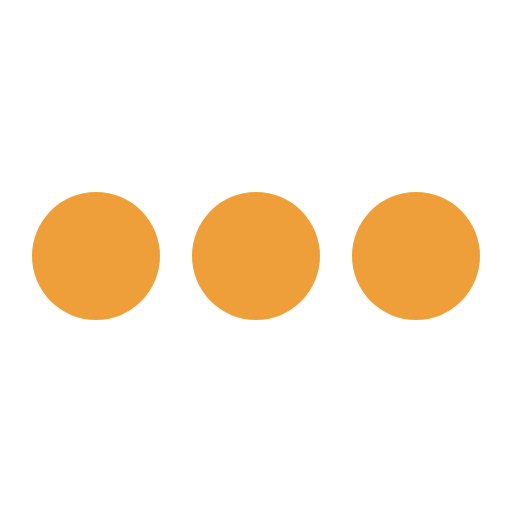
t = 0.00 s
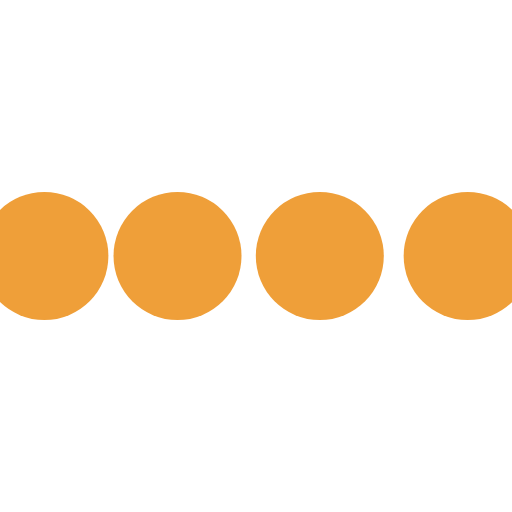
t = 0.10 s
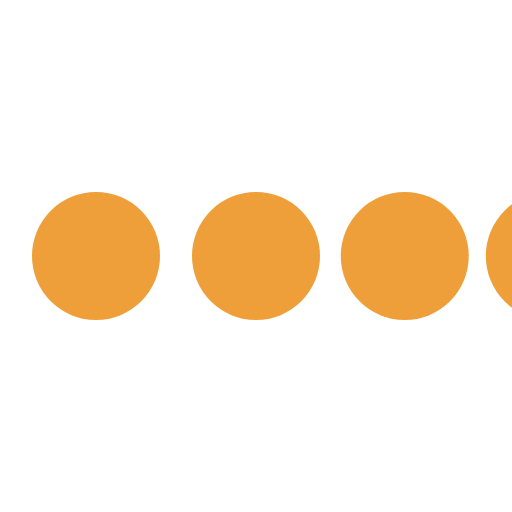
t = 0.30 s
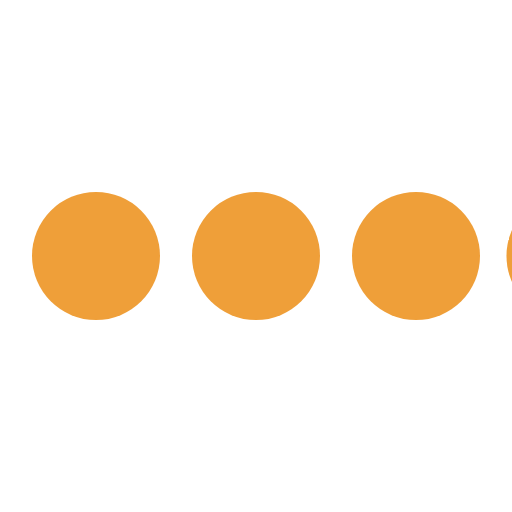
t = 0.40 s
t = 0.50 s: frame unchanged from t = 0.00 s, image omitted
t = 0.70 s: frame unchanged from t = 0.00 s, image omitted

The animated SVG that drew these frames (rendered in a browser with its animation timeline set to each time). Animation: 4 SMIL elements (animateTransform=4); one cycle of 0.80 s, repeats indefinitely.

<svg class="icon-loading" xmlns="http://www.w3.org/2000/svg" viewBox="0 0 32 32" width="32" height="32" fill="#ef9f39">
    <path transform="translate(-8 0)" d="M4 12 A4 4 0 0 0 4 20 A4 4 0 0 0 4 12"> 
        <animateTransform attributeName="transform" type="translate" values="-8 0; 2 0; 2 0;" dur="0.8s" repeatCount="indefinite" begin="0" keytimes="0;.25;1" keySplines="0.2 0.2 0.4 0.8;0.2 0.6 0.4 0.8" calcMode="spline"  />
    </path>
    <path transform="translate(2 0)" d="M4 12 A4 4 0 0 0 4 20 A4 4 0 0 0 4 12"> 
        <animateTransform attributeName="transform" type="translate" values="2 0; 12 0; 12 0;" dur="0.8s" repeatCount="indefinite" begin="0" keytimes="0;.35;1" keySplines="0.2 0.2 0.4 0.8;0.2 0.6 0.4 0.8" calcMode="spline"  />
    </path>
    <path transform="translate(12 0)" d="M4 12 A4 4 0 0 0 4 20 A4 4 0 0 0 4 12"> 
        <animateTransform attributeName="transform" type="translate" values="12 0; 22 0; 22 0;" dur="0.8s" repeatCount="indefinite" begin="0" keytimes="0;.45;1" keySplines="0.2 0.2 0.4 0.8;0.2 0.6 0.4 0.8" calcMode="spline"  />
    </path>
    <path transform="translate(24 0)" d="M4 12 A4 4 0 0 0 4 20 A4 4 0 0 0 4 12"> 
        <animateTransform attributeName="transform" type="translate" values="22 0; 32 0; 32 0;" dur="0.8s" repeatCount="indefinite" begin="0" keytimes="0;.55;1" keySplines="0.2 0.2 0.4 0.8;0.2 0.6 0.4 0.8" calcMode="spline"  />
    </path>
</svg>
